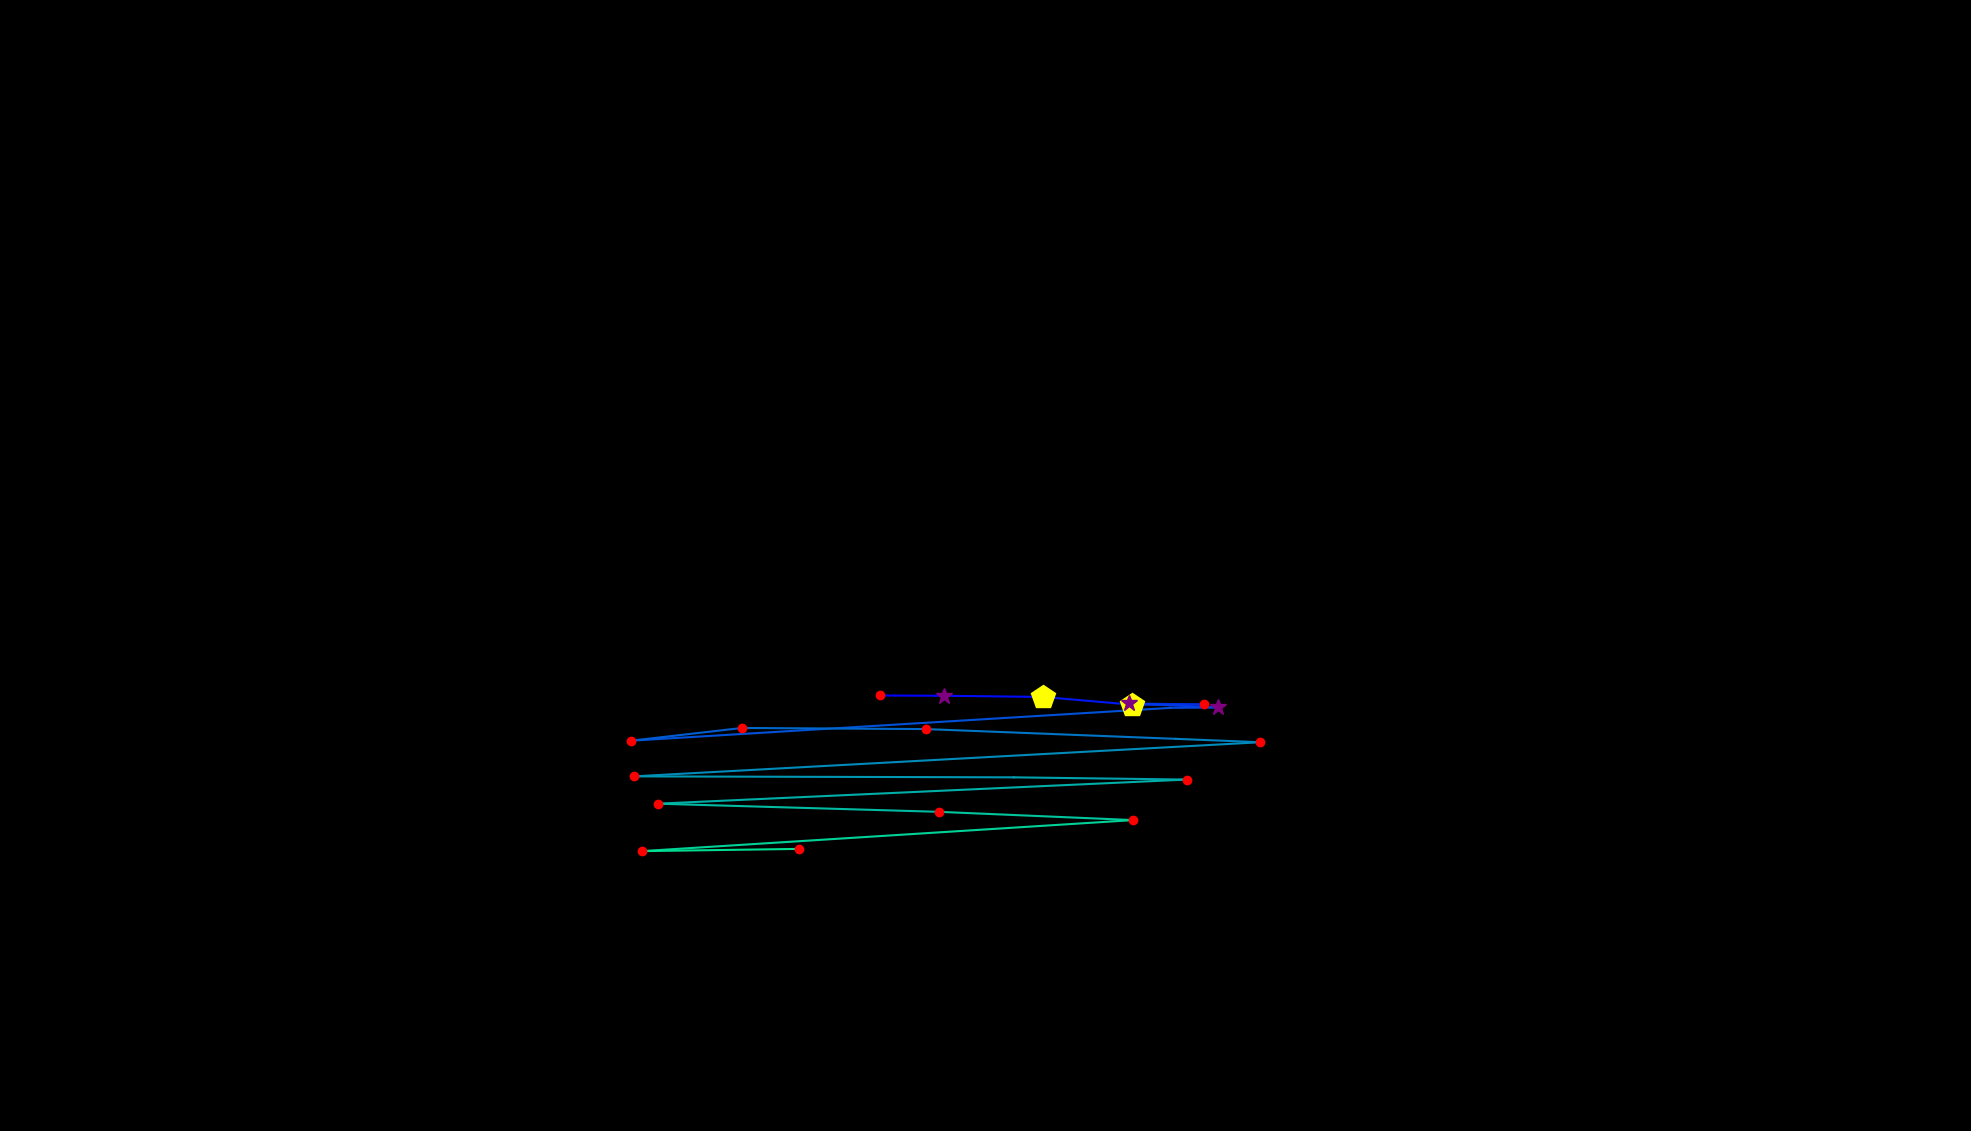

The table this chart was drawn from, first rows:
, fixation_id, timestamp, avg_gaze_x, avg_gaze_y, duration
0, 177.0, 49538, 1143, 565.6, 229
1, 178.0, 49803, 1226, 565.2, 265.1
2, 179.0, 50093, 1355, 563.7, 542.3
3, 180.0, 50659, 1470, 553.7, 506.1
4, 181.0, 51189, 1564, 553.9, 229
5, 182.0, 51442, 1466, 555.2, 253.1
6, 183.0, 51719, 1582, 550, 397.7
7, 184.0, 52141, 1520, 549.5, 96.4
8, 185.0, 52322, 819, 506.8, 192.8
9, 186.0, 52623, 963.7, 523.4, 192.8
10, 187.0, 52840, 1203, 522, 204.9
11, 188.0, 53129, 1527, 509.3, 108.5
12, 189.0, 53262, 1637, 504.9, 132.6
13, 190.0, 53479, 822.9, 460.5, 132.6
14, 191.0, 53864, 1317, 459.3, 96.4
15, 192.0, 54069, 1541, 456.4, 120.5
16, 193.0, 54274, 854.4, 425.1, 168.7
17, 194.0, 54539, 1219, 414.5, 180.8
18, 195.0, 54756, 1472, 403.8, 156.7
19, 196.0, 55118, 833.4, 363.5, 180.8
20, 197.0, 55359, 1038, 366.4, 132.6
21, 201.0, 56395, 1445, 305.8, 84.35
